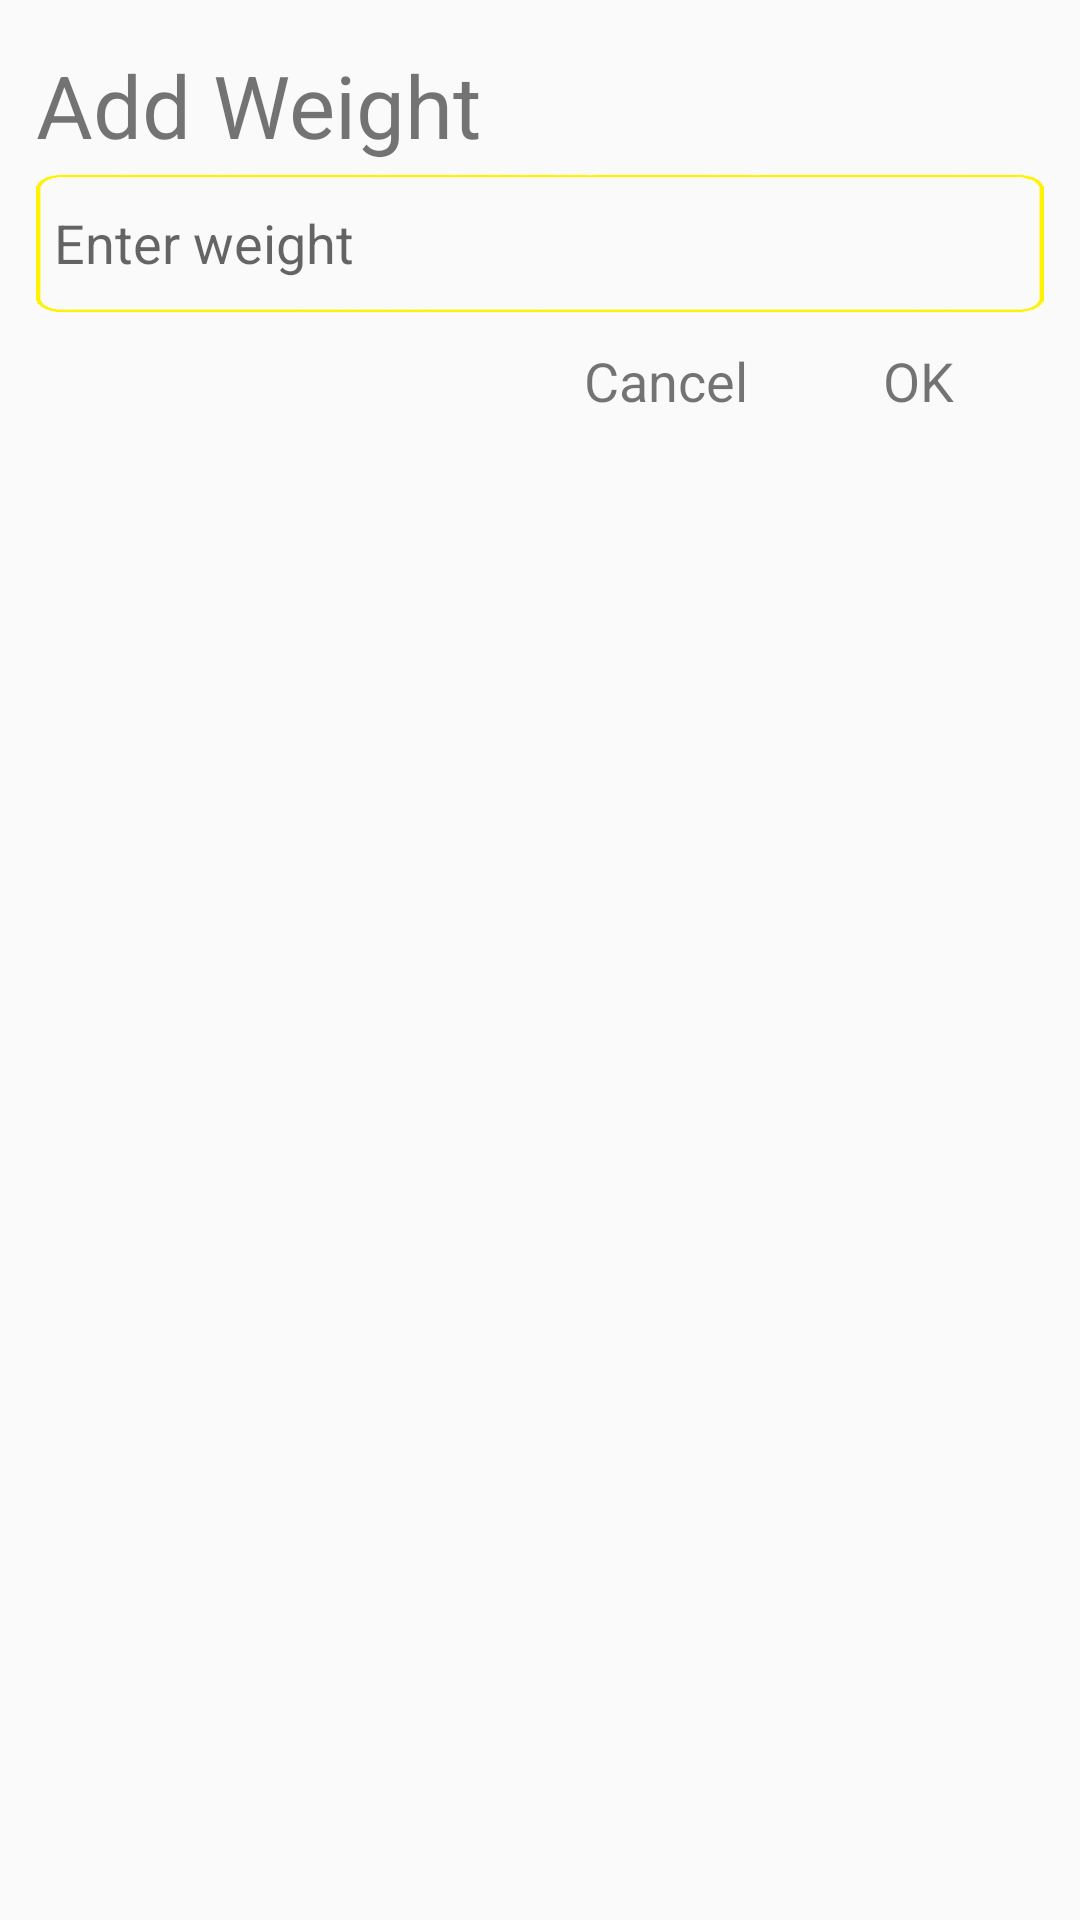

Produce the Android XML layout that renders to this screen, including the resource entries it uses.
<!-- AndroidManifest.xml: application theme AppTheme -->
<!-- res/layout/dialog_choose_weight.xml -->
<?xml version="1.0" encoding="utf-8"?>
<LinearLayout
    android:orientation="vertical"
    android:padding="@dimen/muoi_dp"
    xmlns:android="http://schemas.android.com/apk/res/android" android:layout_width="match_parent"
    android:layout_height="match_parent">

    <TextView
        android:layout_width="match_parent"
        android:layout_height="@dimen/bon_muoi_dp"
        android:gravity="center_vertical"
        android:text="@string/add_weight"
        android:textSize="@dimen/hai_lam_sp" />

    <EditText
        android:inputType="numberDecimal"
        android:id="@+id/edt_dialog_choose_weight"
        android:layout_width="match_parent"
        android:layout_height="@dimen/bon_muoi_dp"
        android:background="@drawable/bg_edittext"
        android:hint="@string/enter_weight"
        android:paddingLeft="@dimen/nam_dp" />

    <LinearLayout
        android:layout_width="match_parent"
        android:layout_height="@dimen/bon_muoi_dp"
        android:gravity="right"
        android:weightSum="4">

        <TextView
            android:id="@+id/tv_cancel_dialog_choose_weight"
            android:layout_width="0dp"
            android:layout_height="match_parent"
            android:layout_weight="1"
            android:gravity="center"
            android:text="@string/cancel"
            android:textSize="@dimen/muoi_lam_sp" />

        <TextView
            android:id="@+id/tv_ok_dialog_choose_weight"
            android:layout_width="0dp"
            android:layout_height="match_parent"
            android:layout_weight="1"
            android:gravity="center"
            android:text="@string/ok"
            android:textSize="@dimen/muoi_lam_sp" />

    </LinearLayout>

</LinearLayout>
<!-- resources referenced by this layout -->
<resources>
  <dimen name="bon_muoi_dp">40dp</dimen>
  <dimen name="hai_lam_sp">25sp</dimen>
  <dimen name="muoi_dp">10dp</dimen>
  <dimen name="muoi_lam_sp">15sp</dimen>
  <dimen name="nam_dp">5dp</dimen>
  <!-- drawable bg_edittext: png bitmap (drawable, 4028 bytes) -->
  <string name="add_weight">Add Weight</string>
  <string name="cancel">Cancel</string>
  <string name="enter_weight">Enter weight</string>
  <string name="ok">OK</string>
  <style name="AppTheme" parent="Theme.AppCompat.Light.NoActionBar">
          
          <item name="colorPrimary">@color/colorPrimary</item>
          <item name="colorPrimaryDark">@color/colorPrimaryDark</item>
          <item name="colorAccent">@color/colorAccent</item>
      </style>
  <color name="colorPrimary">#3F51B5</color>
  <color name="colorPrimaryDark">#000000</color>
  <color name="colorAccent">#FF4081</color>
</resources>
